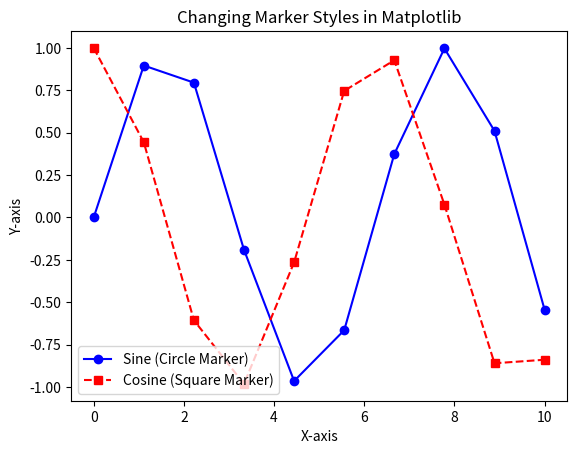

Source code (Python):
import matplotlib.pyplot as plt
import numpy as np

# Data
x = np.linspace(0, 10, 10)
y1 = np.sin(x)
y2 = np.cos(x)

# Plot with different marker styles
plt.plot(x, y1, color="blue", marker='o', linestyle='-', label="Sine (Circle Marker)")   # Circle
plt.plot(x, y2, color="red", marker='s', linestyle='--', label="Cosine (Square Marker)") # Square

plt.xlabel("X-axis")
plt.ylabel("Y-axis")
plt.title("Changing Marker Styles in Matplotlib")
plt.legend()
plt.show()